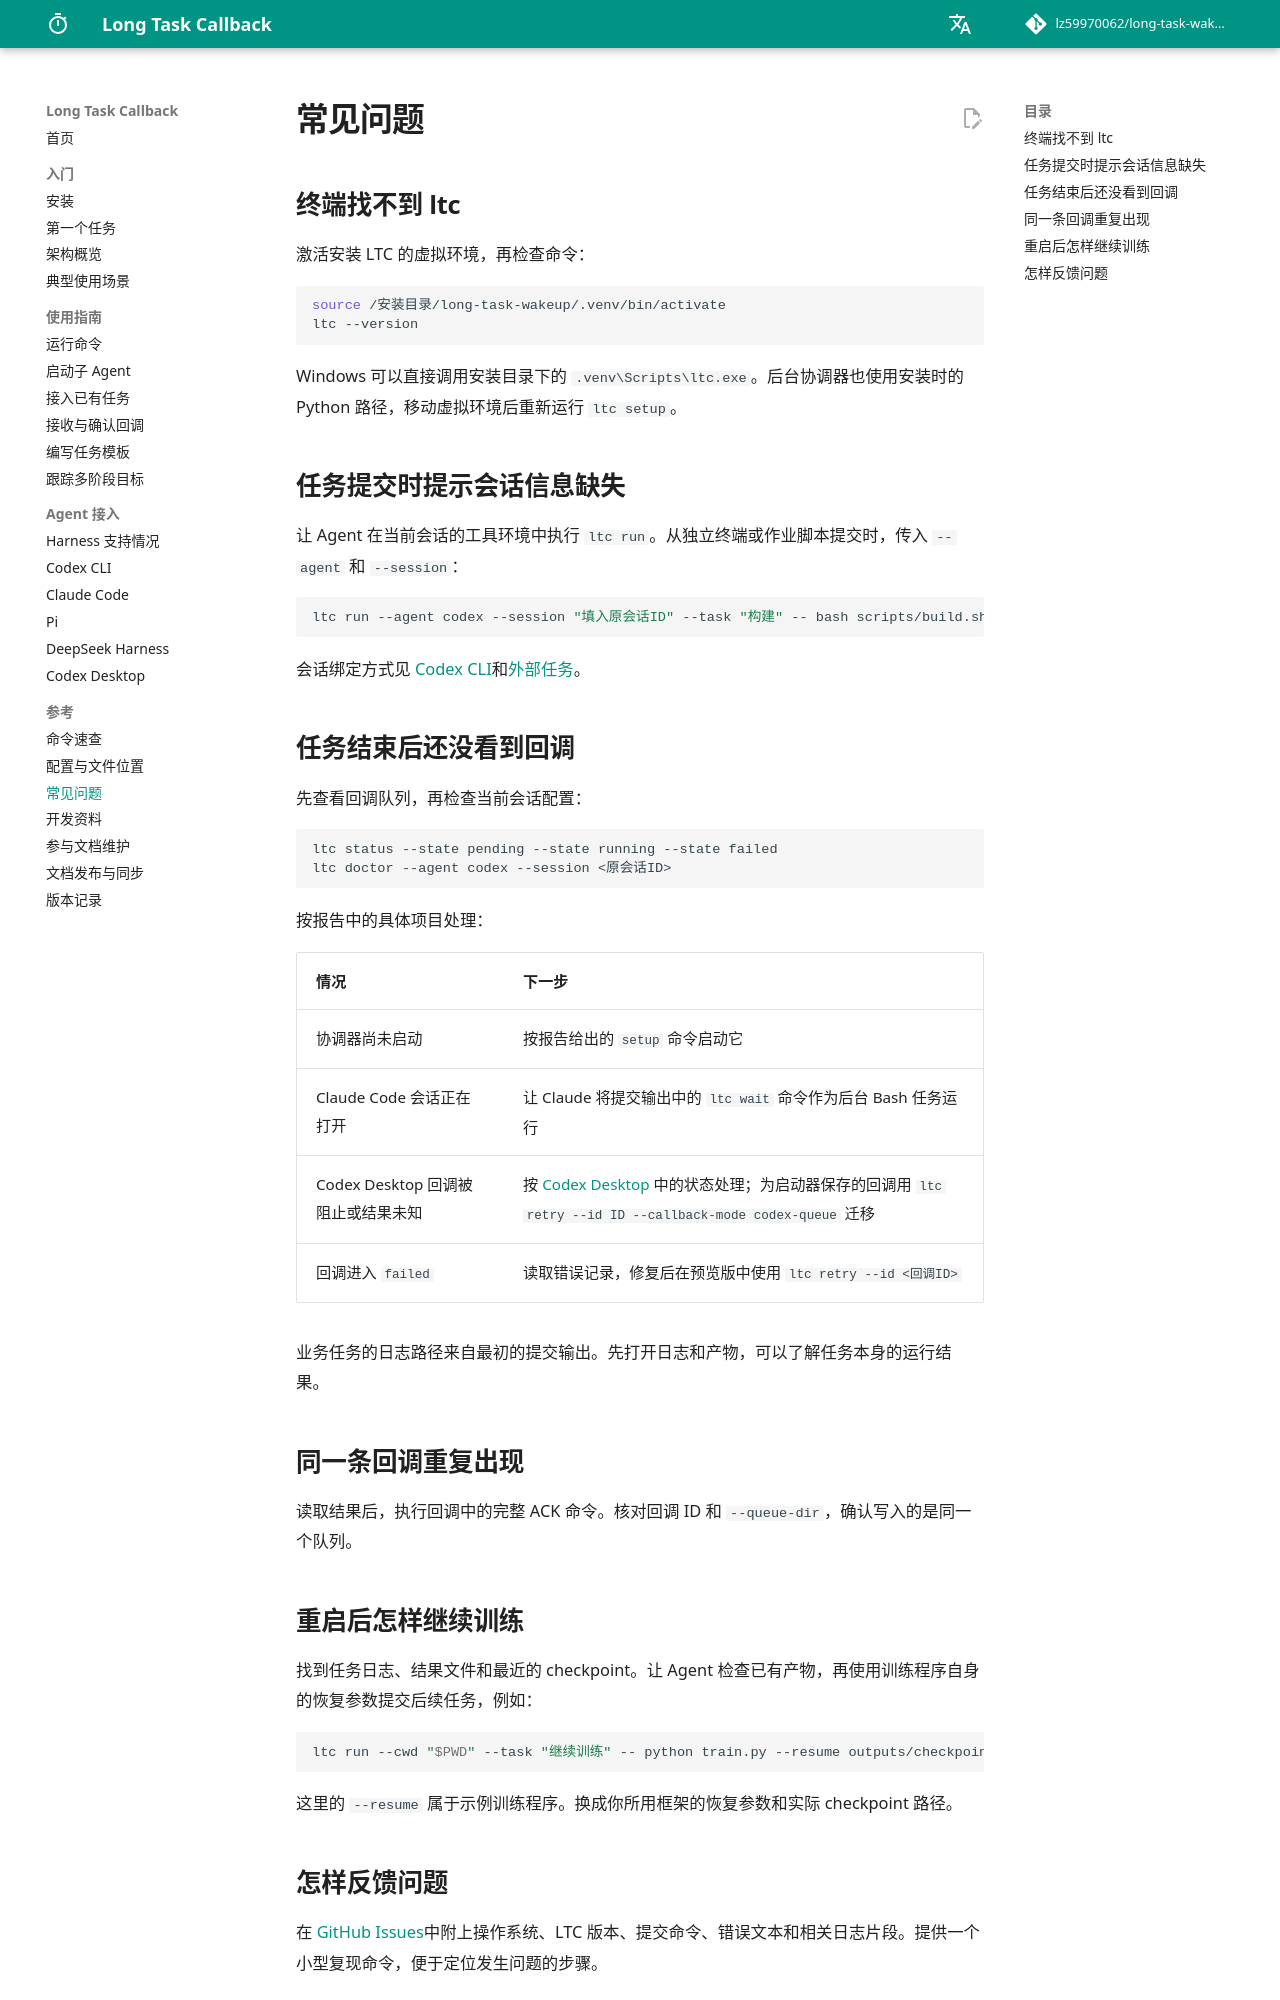

repository: lz59970062/long-task-wakeup · page: troubleshooting/index.html · generator: mkdocs

# 常见问题

## 终端找不到 ltc

激活安装 LTC 的虚拟环境，再检查命令：

```bash
source /安装目录/long-task-wakeup/.venv/bin/activate
ltc --version
```

Windows 可以直接调用安装目录下的 `.venv\Scripts\ltc.exe`。后台协调器也使用安装时的 Python 路径，移动虚拟环境后重新运行 `ltc setup`。

## 任务提交时提示会话信息缺失

让 Agent 在当前会话的工具环境中执行 `ltc run`。从独立终端或作业脚本提交时，传入 `--agent` 和 `--session`：

```bash
ltc run --agent codex --session "填入原会话ID" --task "构建" -- bash scripts/build.sh
```

会话绑定方式见 [Codex CLI](integrations/codex.md)和[外部任务](guides/external-jobs.md)。

## 任务结束后还没看到回调

先查看回调队列，再检查当前会话配置：

```bash
ltc status --state pending --state running --state failed
ltc doctor --agent codex --session <原会话ID>
```

按报告中的具体项目处理：

| 情况 | 下一步 |
| --- | --- |
| 协调器尚未启动 | 按报告给出的 `setup` 命令启动它 |
| Claude Code 会话正在打开 | 让 Claude 将提交输出中的 `ltc wait` 命令作为后台 Bash 任务运行 |
| Codex Desktop 回调被阻止或结果未知 | 按 [Codex Desktop](integrations/desktop.md) 中的状态处理；为启动器保存的回调用 `ltc retry --id ID --callback-mode codex-queue` 迁移 |
| 回调进入 `failed` | 读取错误记录，修复后在预览版中使用 `ltc retry --id <回调ID>` |

业务任务的日志路径来自最初的提交输出。先打开日志和产物，可以了解任务本身的运行结果。

## 同一条回调重复出现

读取结果后，执行回调中的完整 ACK 命令。核对回调 ID 和 `--queue-dir`，确认写入的是同一个队列。

## 重启后怎样继续训练

找到任务日志、结果文件和最近的 checkpoint。让 Agent 检查已有产物，再使用训练程序自身的恢复参数提交后续任务，例如：

```bash
ltc run --cwd "$PWD" --task "继续训练" -- python train.py --resume outputs/checkpoint.pt
```

这里的 `--resume` 属于示例训练程序。换成你所用框架的恢复参数和实际 checkpoint 路径。
